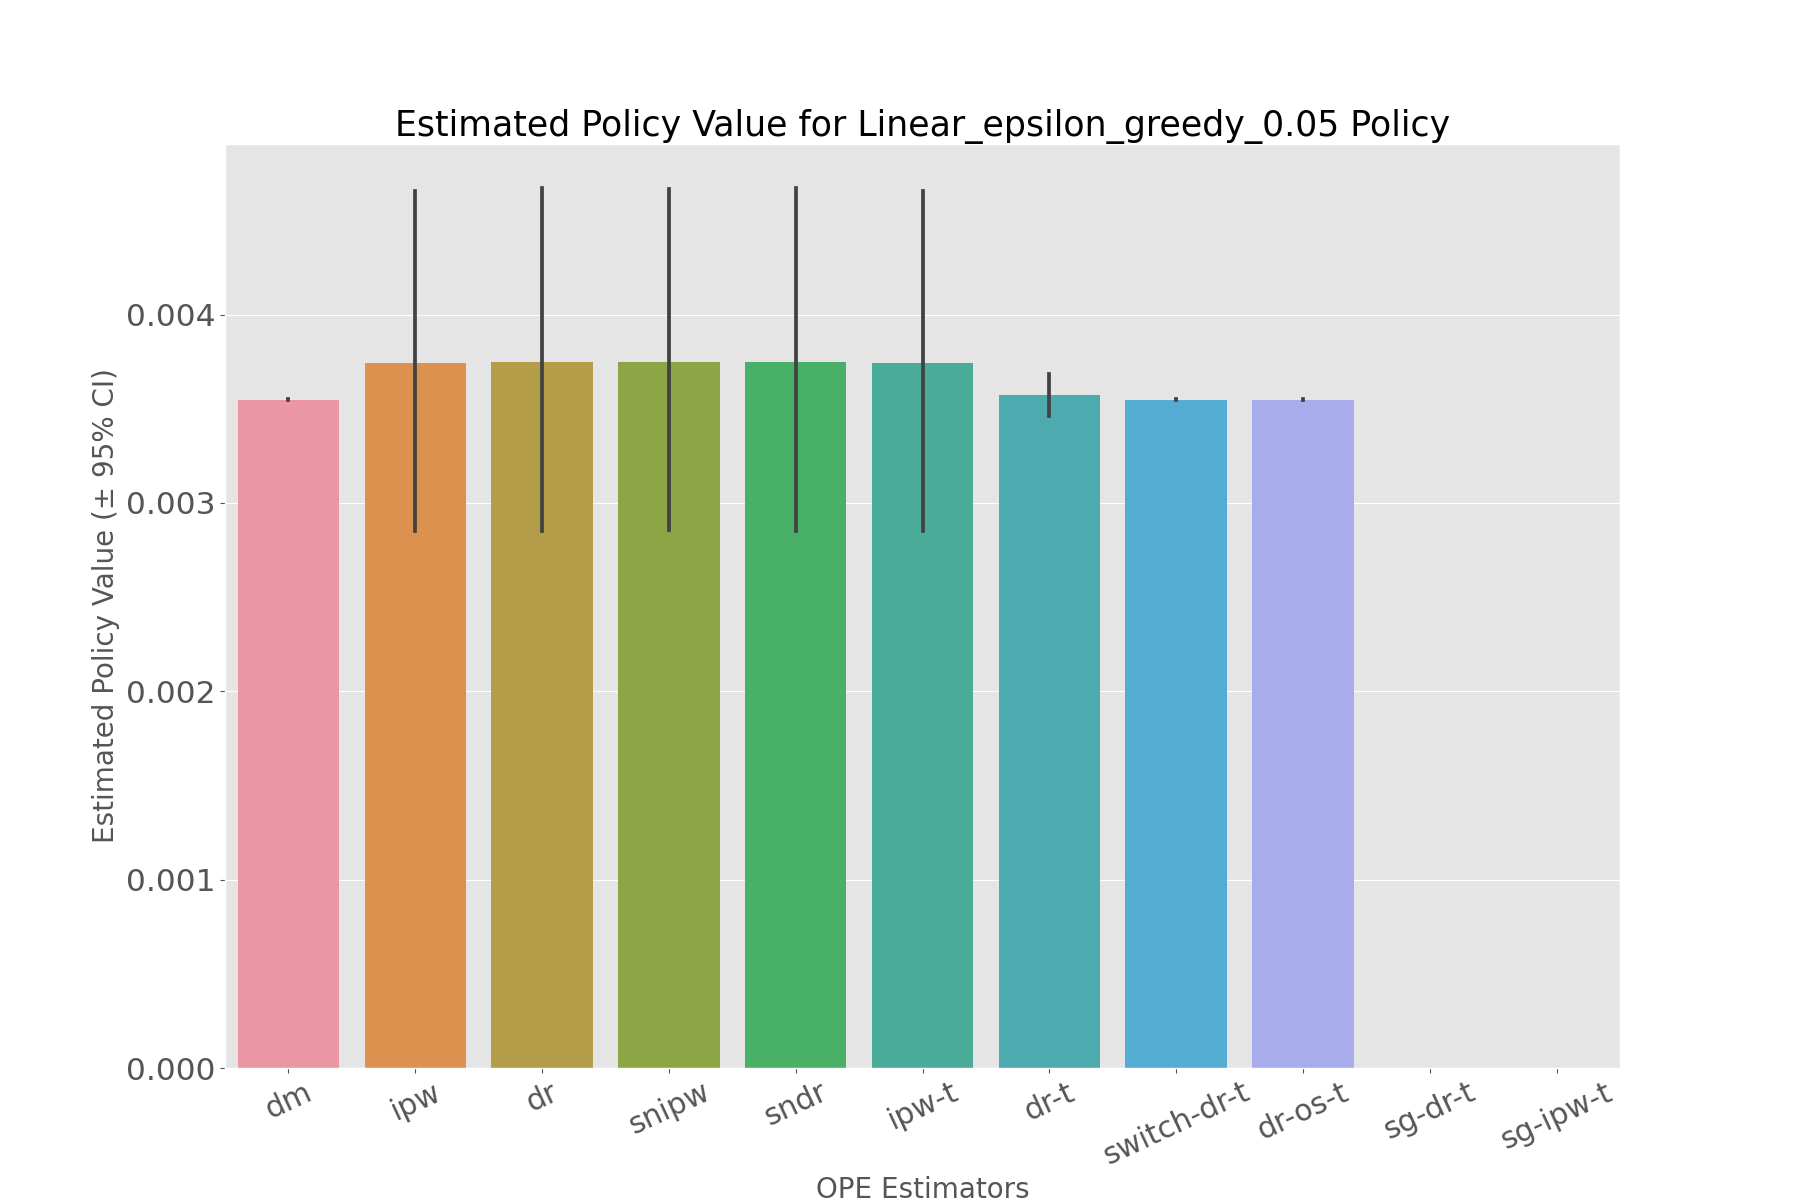

The data file committed next to this chart (first rows):
, estimated_policy_value, relative_estimated_policy_value, mean, 95.0% CI (lower), 95.0% CI (upper)
dm, 0.003546, 1.022, 0.003546, 0.003544, 0.003549
ipw, 0.003725, 1.074, 0.003725, 0.002852, 0.004657
dr, 0.003717, 1.071, 0.003717, 0.002853, 0.00467
snipw, 0.003731, 1.075, 0.003731, 0.002856, 0.004664
sndr, 0.003718, 1.072, 0.003717, 0.002852, 0.004672
ipw-t, 0.003725, 1.074, 0.003725, 0.002852, 0.004657
dr-t, 0.003568, 1.028, 0.003568, 0.00346, 0.003687
switch-dr-t, 0.003546, 1.022, 0.003546, 0.003544, 0.003549
dr-os-t, 0.003547, 1.022, 0.003547, 0.003544, 0.00355
sg-dr-t, , , , , 
sg-ipw-t, , , , , 
